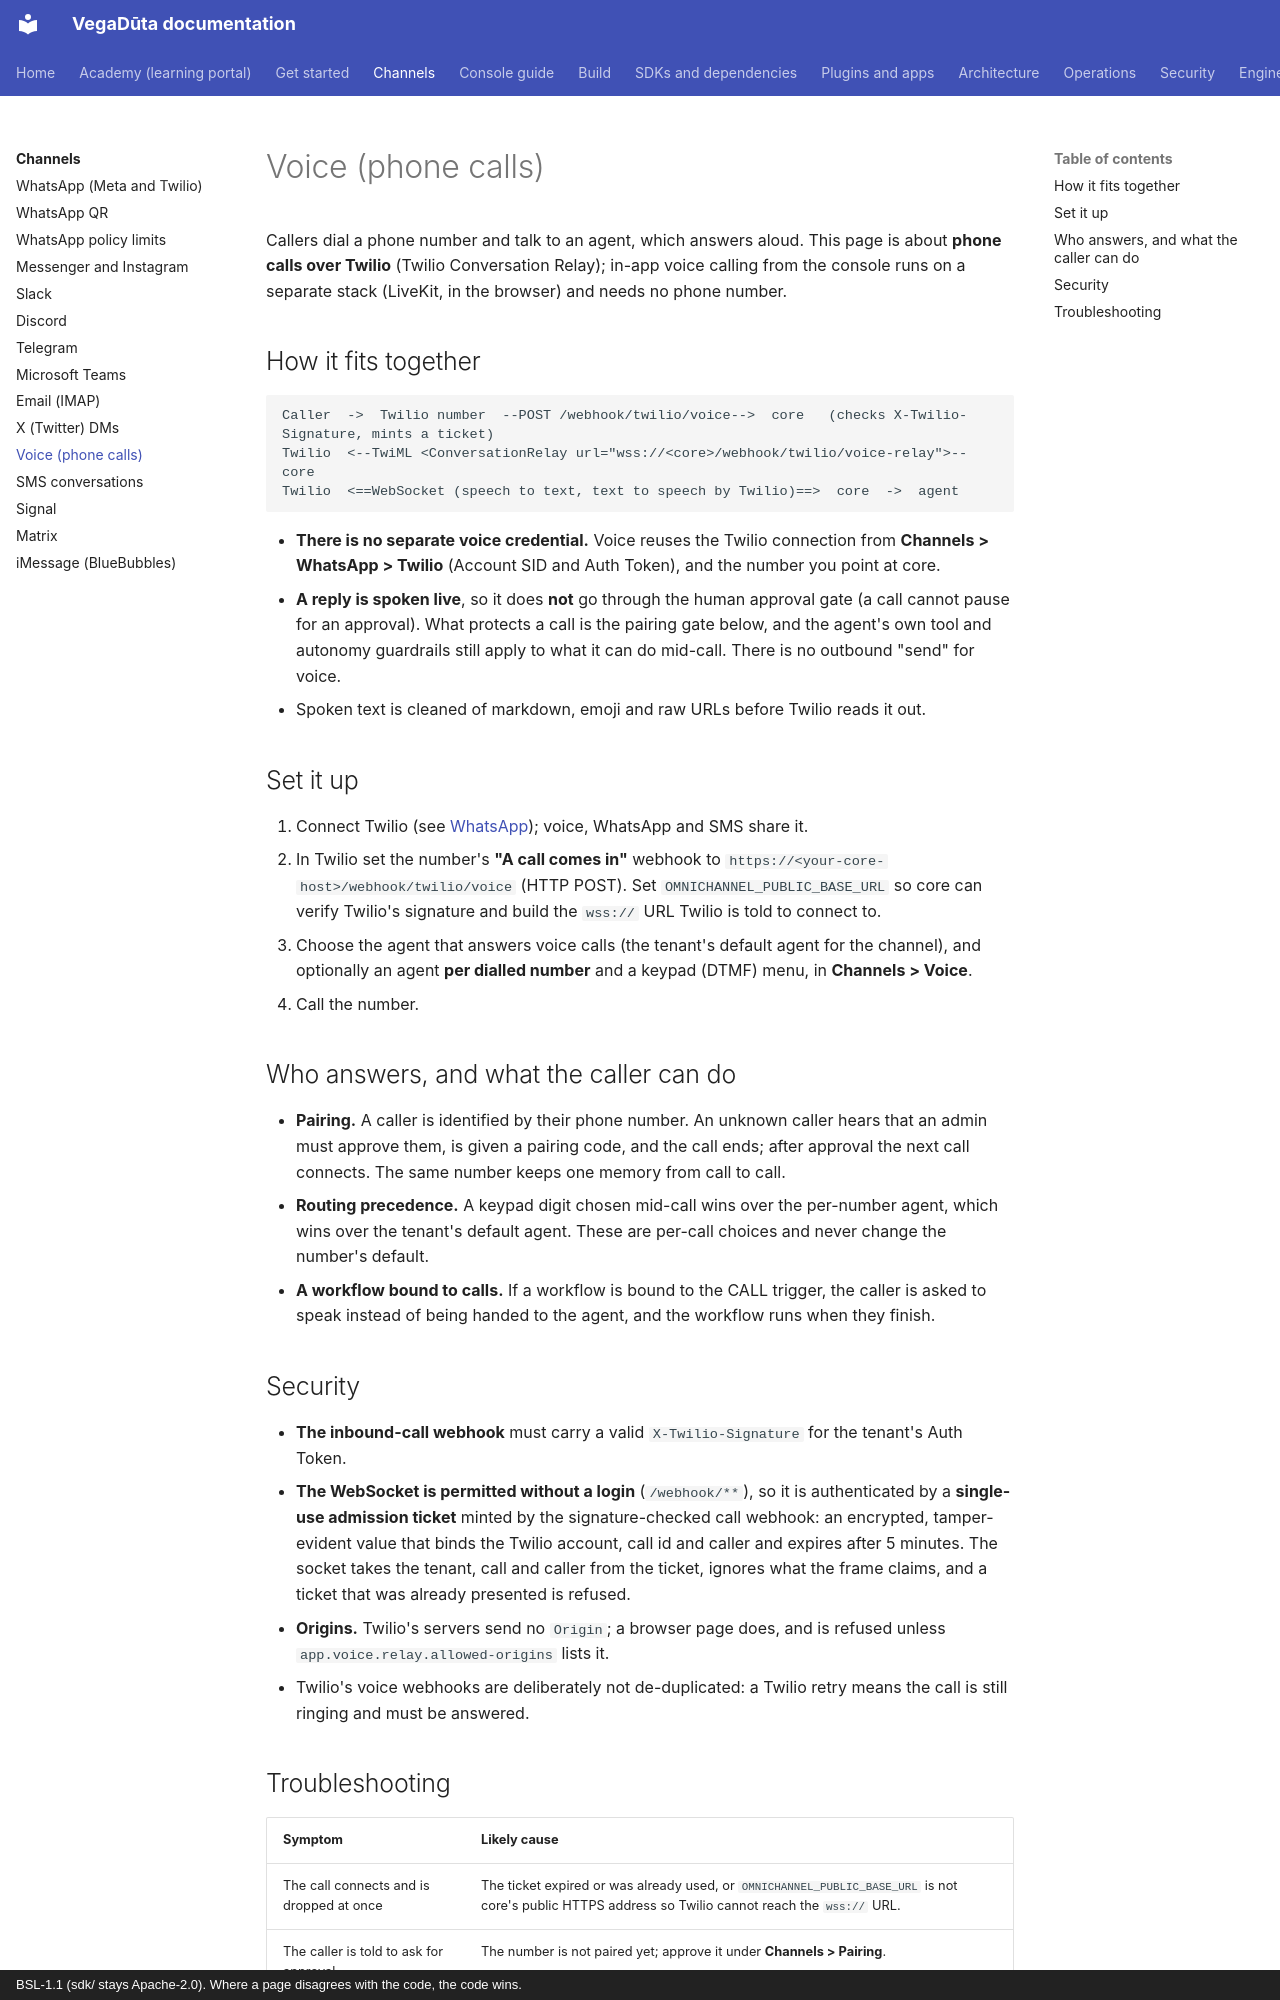

repository: CD-LC/vegaduta · page: channels/voice/index.html · generator: mkdocs · copyright: BSL-1.1 (sdk/ stays Apache-2.0). Where a page disagrees with the code, the code wins.

# Voice (phone calls)

Callers dial a phone number and talk to an agent, which answers aloud. This page is about **phone calls over Twilio**
(Twilio Conversation Relay); in-app voice calling from the console runs on a separate stack (LiveKit, in the
browser) and needs no phone number.

## How it fits together

```
Caller  ->  Twilio number  --POST /webhook/twilio/voice-->  core   (checks X-Twilio-Signature, mints a ticket)
Twilio  <--TwiML <ConversationRelay url="wss://<core>/webhook/twilio/voice-relay">--  core
Twilio  <==WebSocket (speech to text, text to speech by Twilio)==>  core  ->  agent
```

* **There is no separate voice credential.** Voice reuses the Twilio connection from **Channels > WhatsApp > Twilio**
  (Account SID and Auth Token), and the number you point at core.
* **A reply is spoken live**, so it does **not** go through the human approval gate (a call cannot pause for an
  approval). What protects a call is the pairing gate below, and the agent's own tool and autonomy guardrails still
  apply to what it can do mid-call. There is no outbound "send" for voice.
* Spoken text is cleaned of markdown, emoji and raw URLs before Twilio reads it out.

## Set it up

1. Connect Twilio (see [WhatsApp](whatsapp.md#twilio-whatsapp)); voice, WhatsApp and SMS share it.
2. In Twilio set the number's **"A call comes in"** webhook to `https://<your-core-host>/webhook/twilio/voice`
   (HTTP POST). Set `OMNICHANNEL_PUBLIC_BASE_URL` so core can verify Twilio's signature and build the `wss://` URL
   Twilio is told to connect to.
3. Choose the agent that answers voice calls (the tenant's default agent for the channel), and optionally an agent
   **per dialled number** and a keypad (DTMF) menu, in **Channels > Voice**.
4. Call the number.

## Who answers, and what the caller can do

* **Pairing.** A caller is identified by their phone number. An unknown caller hears that an admin must approve them,
  is given a pairing code, and the call ends; after approval the next call connects. The same number keeps one
  memory from call to call.
* **Routing precedence.** A keypad digit chosen mid-call wins over the per-number agent, which wins over the tenant's
  default agent. These are per-call choices and never change the number's default.
* **A workflow bound to calls.** If a workflow is bound to the CALL trigger, the caller is asked to speak instead of
  being handed to the agent, and the workflow runs when they finish.

## Security

* **The inbound-call webhook** must carry a valid `X-Twilio-Signature` for the tenant's Auth Token.
* **The WebSocket is permitted without a login** (`/webhook/**`), so it is authenticated by a **single-use admission
  ticket** minted by the signature-checked call webhook: an encrypted, tamper-evident value that binds the Twilio
  account, call id and caller and expires after 5 minutes. The socket takes the tenant, call and caller from the
  ticket, ignores what the frame claims, and a ticket that was already presented is refused.
* **Origins.** Twilio's servers send no `Origin`; a browser page does, and is refused unless
  `app.voice.relay.allowed-origins` lists it.
* Twilio's voice webhooks are deliberately not de-duplicated: a Twilio retry means the call is still ringing and must
  be answered.
